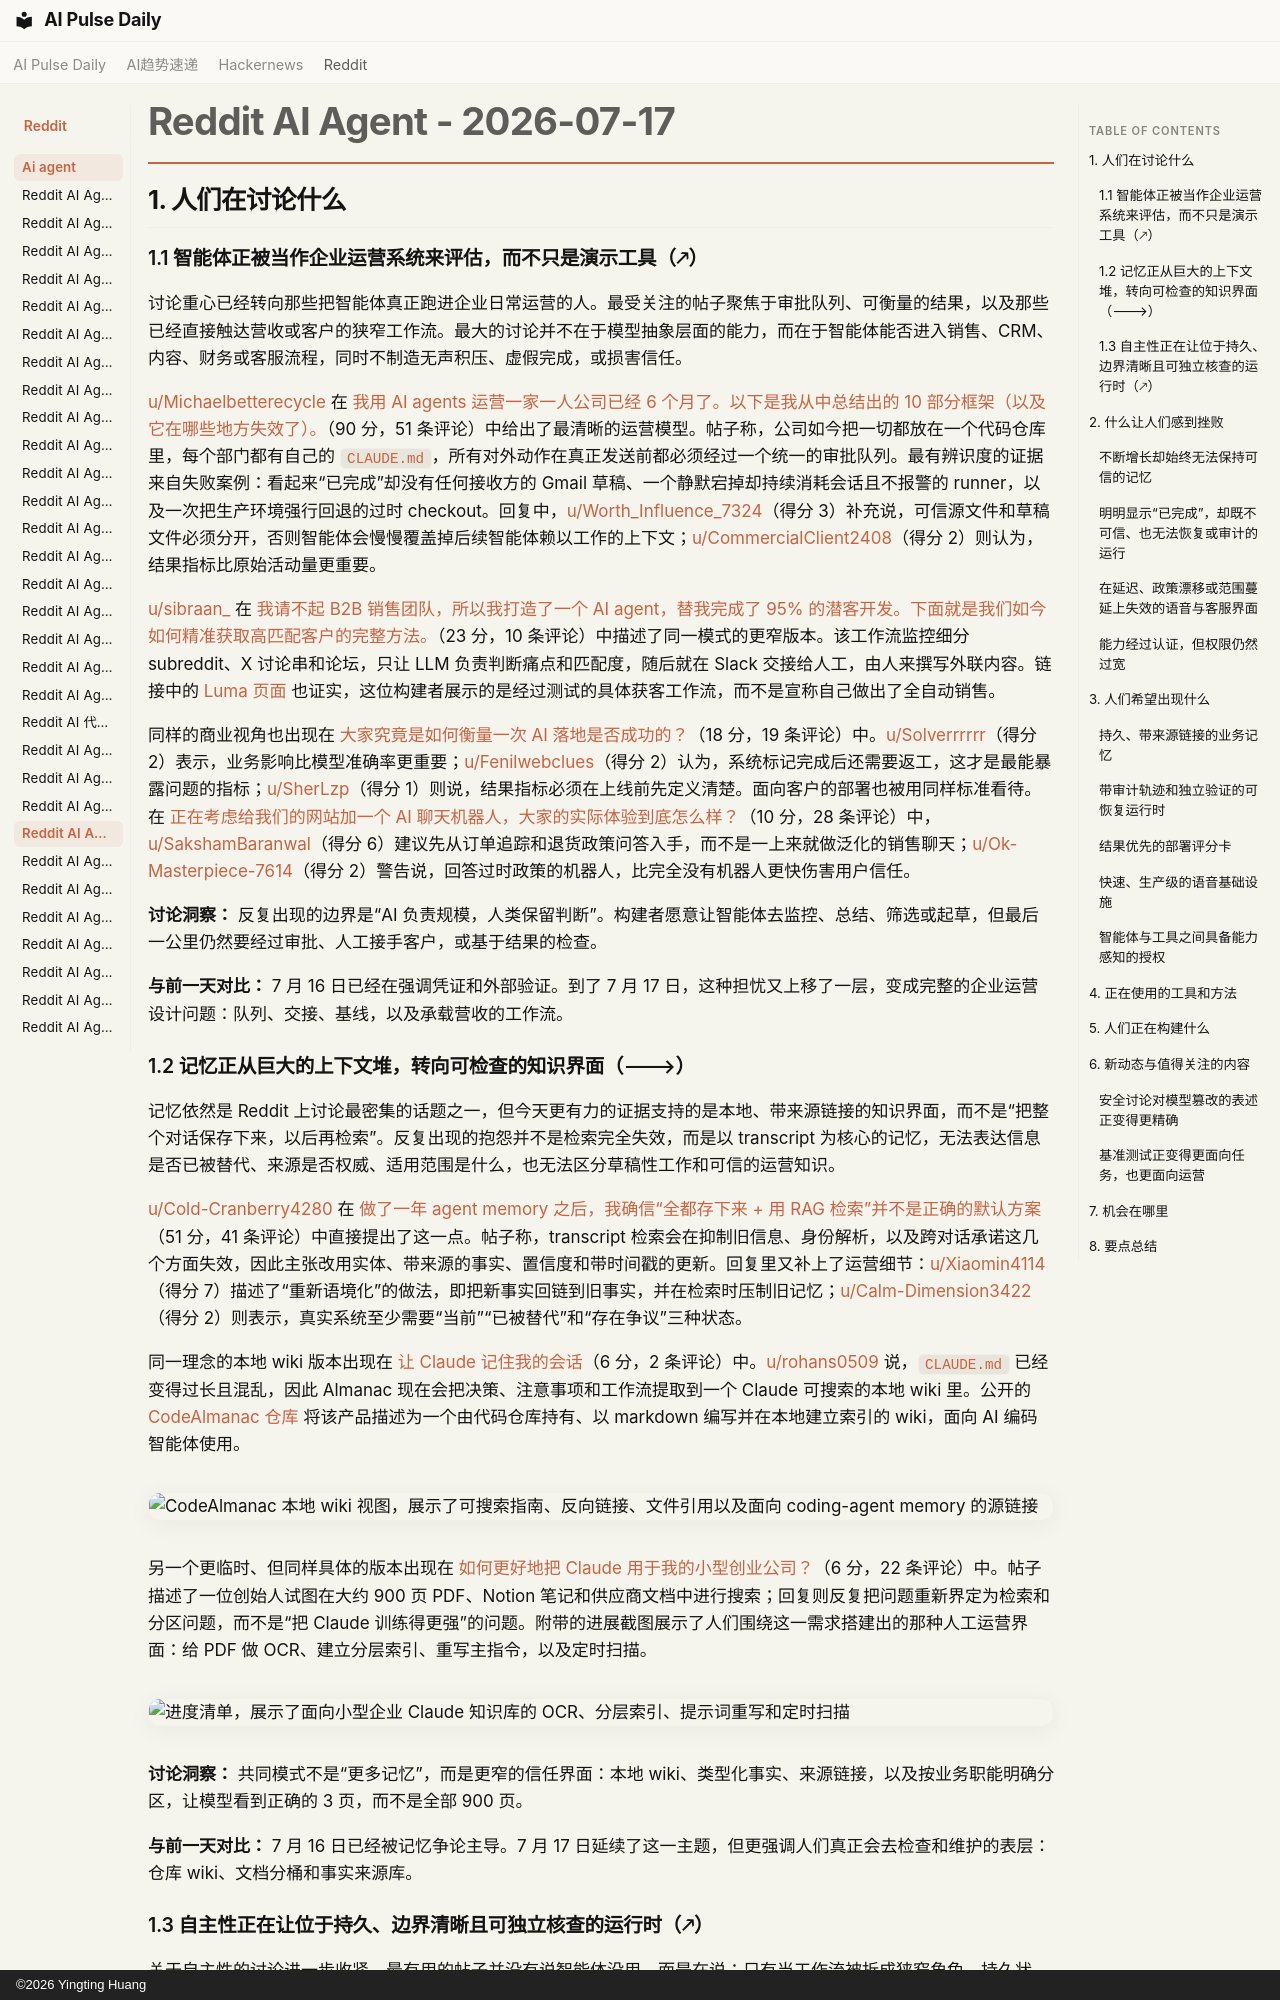

repository: vibewatch/vibewatch.github.io · page: reddit/ai-agent/2026-07-17.zh/index.html · generator: mkdocs · copyright: ©2026 Yingting Huang

# Reddit AI Agent - 2026-07-17

## 1. 人们在讨论什么

### 1.1 智能体正被当作企业运营系统来评估，而不只是演示工具（🡕）

讨论重心已经转向那些把智能体真正跑进企业日常运营的人。最受关注的帖子聚焦于审批队列、可衡量的结果，以及那些已经直接触达营收或客户的狭窄工作流。最大的讨论并不在于模型抽象层面的能力，而在于智能体能否进入销售、CRM、内容、财务或客服流程，同时不制造无声积压、虚假完成，或损害信任。

[u/Michaelbetterecycle](https://www.reddit.com/user/Michaelbetterecycle) 在 [我用 AI agents 运营一家一人公司已经 6 个月了。以下是我从中总结出的 10 部分框架（以及它在哪些地方失效了）。](https://www.reddit.com/r/AI_Agents/comments/1uyoahi/i_have_run_a_oneperson_company_on_ai_agents_for_6/)（90 分，51 条评论）中给出了最清晰的运营模型。帖子称，公司如今把一切都放在一个代码仓库里，每个部门都有自己的 `CLAUDE.md`，所有对外动作在真正发送前都必须经过一个统一的审批队列。最有辨识度的证据来自失败案例：看起来“已完成”却没有任何接收方的 Gmail 草稿、一个静默宕掉却持续消耗会话且不报警的 runner，以及一次把生产环境强行回退的过时 checkout。回复中，[u/Worth_Influence_7324](https://www.reddit.com/user/Worth_Influence_7324)（得分 3）补充说，可信源文件和草稿文件必须分开，否则智能体会慢慢覆盖掉后续智能体赖以工作的上下文；[u/CommercialClient2408](https://www.reddit.com/user/CommercialClient2408)（得分 2）则认为，结果指标比原始活动量更重要。

[u/sibraan_](https://www.reddit.com/user/sibraan_) 在 [我请不起 B2B 销售团队，所以我打造了一个 AI agent，替我完成了 95% 的潜客开发。下面就是我们如今如何精准获取高匹配客户的完整方法。](https://www.reddit.com/r/automation/comments/1uy5lj6/i_couldnt_afford_to_hire_a_b2b_sales_team_so_i/)（23 分，10 条评论）中描述了同一模式的更窄版本。该工作流监控细分 subreddit、X 讨论串和论坛，只让 LLM 负责判断痛点和匹配度，随后就在 Slack 交接给人工，由人来撰写外联内容。链接中的 [Luma 页面](https://luma.com/k9bv9ejk) 也证实，这位构建者展示的是经过测试的具体获客工作流，而不是宣称自己做出了全自动销售。

同样的商业视角也出现在 [大家究竟是如何衡量一次 AI 落地是否成功的？](https://www.reddit.com/r/AI_Agents/comments/1uxv7ol/how_are_people_actually_measuring_whether_an_ai/)（18 分，19 条评论）中。[u/Solverrrrrr](https://www.reddit.com/user/Solverrrrrr)（得分 2）表示，业务影响比模型准确率更重要；[u/Fenilwebclues](https://www.reddit.com/user/Fenilwebclues)（得分 2）认为，系统标记完成后还需要返工，这才是最能暴露问题的指标；[u/SherLzp](https://www.reddit.com/user/SherLzp)（得分 1）则说，结果指标必须在上线前先定义清楚。面向客户的部署也被用同样标准看待。在 [正在考虑给我们的网站加一个 AI 聊天机器人，大家的实际体验到底怎么样？](https://www.reddit.com/r/AI_Agents/comments/1uy0odf/thinking_about_adding_an_ai_chatbot_to_our_site/)（10 分，28 条评论）中，[u/SakshamBaranwal](https://www.reddit.com/user/SakshamBaranwal)（得分 6）建议先从订单追踪和退货政策问答入手，而不是一上来就做泛化的销售聊天；[u/Ok-Masterpiece-7614](https://www.reddit.com/user/Ok-Masterpiece-7614)（得分 2）警告说，回答过时政策的机器人，比完全没有机器人更快伤害用户信任。

**讨论洞察：** 反复出现的边界是“AI 负责规模，人类保留判断”。构建者愿意让智能体去监控、总结、筛选或起草，但最后一公里仍然要经过审批、人工接手客户，或基于结果的检查。

**与前一天对比：** 7 月 16 日已经在强调凭证和外部验证。到了 7 月 17 日，这种担忧又上移了一层，变成完整的企业运营设计问题：队列、交接、基线，以及承载营收的工作流。

### 1.2 记忆正从巨大的上下文堆，转向可检查的知识界面（🡒）

记忆依然是 Reddit 上讨论最密集的话题之一，但今天更有力的证据支持的是本地、带来源链接的知识界面，而不是“把整个对话保存下来，以后再检索”。反复出现的抱怨并不是检索完全失效，而是以 transcript 为核心的记忆，无法表达信息是否已被替代、来源是否权威、适用范围是什么，也无法区分草稿性工作和可信的运营知识。

[u/Cold-Cranberry4280](https://www.reddit.com/user/Cold-Cranberry4280) 在 [做了一年 agent memory 之后，我确信“全都存下来 + 用 RAG 检索”并不是正确的默认方案](https://www.reddit.com/r/AI_Agents/comments/1uxwp0i/after_a_year_building_agent_memory_im_convinced/)（51 分，41 条评论）中直接提出了这一点。帖子称，transcript 检索会在抑制旧信息、身份解析，以及跨对话承诺这几个方面失效，因此主张改用实体、带来源的事实、置信度和带时间戳的更新。回复里又补上了运营细节：[u/Xiaomin4114](https://www.reddit.com/user/Xiaomin4114)（得分 7）描述了“重新语境化”的做法，即把新事实回链到旧事实，并在检索时压制旧记忆；[u/Calm-Dimension3422](https://www.reddit.com/user/Calm-Dimension3422)（得分 2）则表示，真实系统至少需要“当前”“已被替代”和“存在争议”三种状态。

同一理念的本地 wiki 版本出现在 [让 Claude 记住我的会话](https://www.reddit.com/r/aiagents/comments/1uysypc/making_claude_remember_my_sessions/)（6 分，2 条评论）中。[u/rohans0509](https://www.reddit.com/user/rohans0509) 说，`CLAUDE.md` 已经变得过长且混乱，因此 Almanac 现在会把决策、注意事项和工作流提取到一个 Claude 可搜索的本地 wiki 里。公开的 [CodeAlmanac 仓库](https://github.com/AlmanacCode/codealmanac) 将该产品描述为一个由代码仓库持有、以 markdown 编写并在本地建立索引的 wiki，面向 AI 编码智能体使用。

![CodeAlmanac 本地 wiki 视图，展示了可搜索指南、反向链接、文件引用以及面向 coding-agent memory 的源链接](https://preview.redd.it/lye85z2tuqdh1.png?width=1080&format=png&auto=webp&s=762abe1e86b0103caf6381795a4dafb962d685c8)

另一个更临时、但同样具体的版本出现在 [如何更好地把 Claude 用于我的小型创业公司？](https://www.reddit.com/r/automation/comments/1uyvon3/how_to_better_use_claude_for_my_small_business/)（6 分，22 条评论）中。帖子描述了一位创始人试图在大约 900 页 PDF、Notion 笔记和供应商文档中进行搜索；回复则反复把问题重新界定为检索和分区问题，而不是“把 Claude 训练得更强”的问题。附带的进展截图展示了人们围绕这一需求搭建出的那种人工运营界面：给 PDF 做 OCR、建立分层索引、重写主指令，以及定时扫描。

![进度清单，展示了面向小型企业 Claude 知识库的 OCR、分层索引、提示词重写和定时扫描](https://preview.redd.it/sbqnu7y4isdh1.png?width=299&format=png&auto=webp&s=738a8a127cfc00c20f5b63d87468a4151fe58cc4)

**讨论洞察：** 共同模式不是“更多记忆”，而是更窄的信任界面：本地 wiki、类型化事实、来源链接，以及按业务职能明确分区，让模型看到正确的 3 页，而不是全部 900 页。

**与前一天对比：** 7 月 16 日已经被记忆争论主导。7 月 17 日延续了这一主题，但更强调人们真正会去检查和维护的表层：仓库 wiki、文档分桶和事实来源库。
